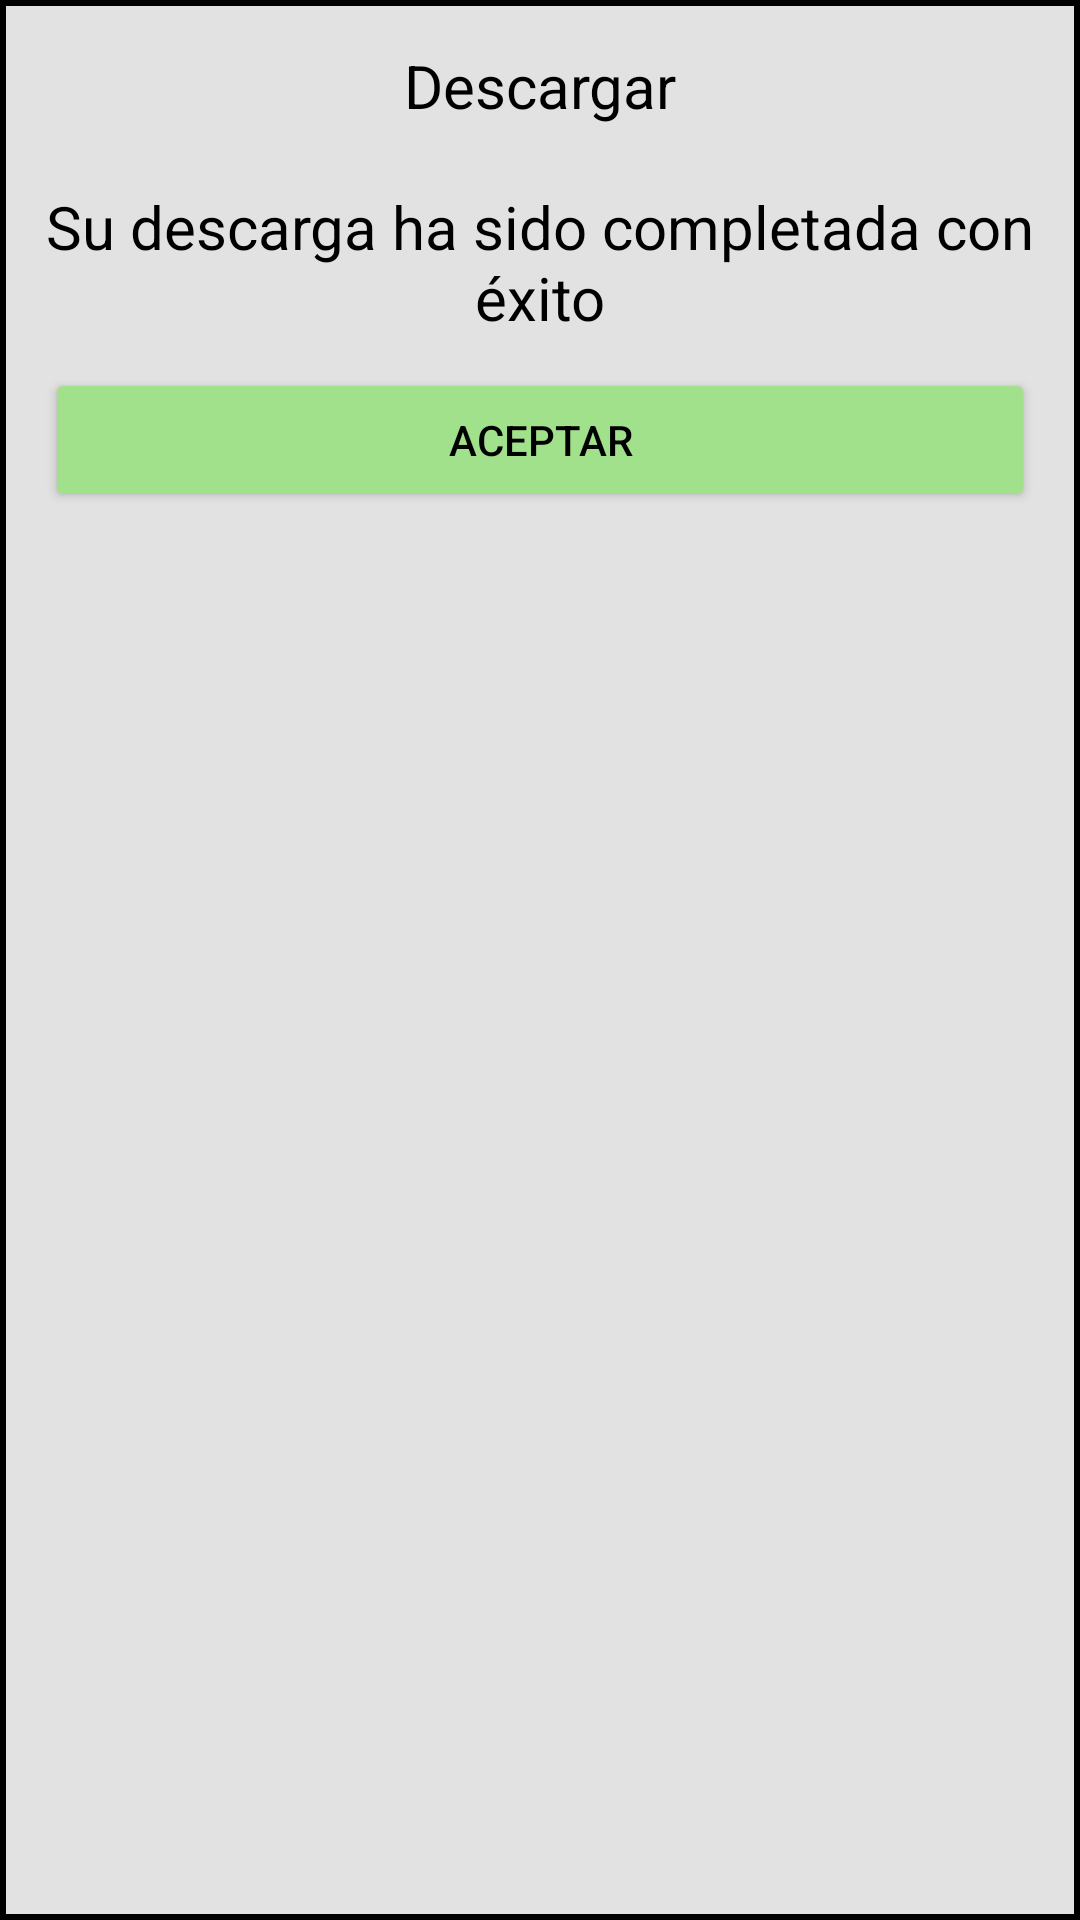

Android layout source for this screen:
<!-- AndroidManifest.xml: application theme Theme.KerklyV5 -->
<!-- res/layout/descarga_exitosa.xml -->
<?xml version="1.0" encoding="utf-8"?>
<LinearLayout
    xmlns:android="http://schemas.android.com/apk/res/android"
    android:layout_width="match_parent"
    android:layout_height="wrap_content"
    android:orientation="vertical"
    android:background="@drawable/fondo_emergente"
    android:padding="15dp"
    android:layout_gravity="center">


    <TextView
        android:id="@+id/textView11"
        android:layout_width="match_parent"
        android:layout_height="wrap_content"
        android:textColor="@color/black"
        android:gravity="center"
        android:textSize="20sp"
        android:text="@string/descargar" />

    <Space
        android:layout_width="match_parent"
        android:layout_height="20dp" />

    <TextView
        android:id="@+id/textView12"
        android:layout_width="match_parent"
        android:textColor="@color/black"
        android:textSize="20sp"
        android:gravity="center"
        android:layout_height="wrap_content"
        android:text="@string/descarga_exito" />

    <Space
        android:layout_width="match_parent"
        android:layout_height="10dp" />

    <Button
        android:id="@+id/button5"
        android:layout_width="match_parent"
        android:layout_height="wrap_content"
        android:backgroundTint="@color/colorBoton"
        android:onClick="ventana"
        android:text="@string/aceptar"
        android:textColor="@color/black" />

</LinearLayout>
<!-- resources referenced by this layout -->
<resources>
  <color name="black">#FF000000</color>
  <color name="colorBoton">#A2E18C</color>
  <!-- drawable fondo_emergente (drawable-v24) -->
  <?xml version="1.0" encoding="utf-8"?>
  <shape xmlns:android="http://schemas.android.com/apk/res/android" android:shape="rectangle">
  
      <solid
          android:color="@color/fondo_ventanaEmergente"/>
      <stroke
          android:color="@color/black" android:width="2dp"/>
  
  </shape>
  <string name="aceptar">Aceptar</string>
  <string name="descarga_exito">Su descarga ha sido completada con éxito</string>
  <string name="descargar">Descargar</string>
  <style name="Theme.KerklyV5" parent="Theme.MaterialComponents.Light.NoActionBar">"&gt;
          
          <item name="colorPrimary">@color/purple_700</item>
          <item name="colorPrimaryVariant">@color/purple_700</item>
          <item name="colorOnPrimary">@color/white</item>
          
          <item name="colorSecondary">@color/teal_200</item>
          <item name="colorSecondaryVariant">@color/teal_700</item>
  
          
          <item name="android:statusBarColor" tools:targetApi="l">?attr/colorPrimaryVariant</item>
          
      </style>
  <color name="fondo_ventanaEmergente">#E2E2E2</color>
  <color name="purple_700">#FF018786</color>
  <color name="white">#FFFFFFFF</color>
  <color name="teal_200">#FF03DAC5</color>
  <color name="teal_700">#FF018786</color>
</resources>
